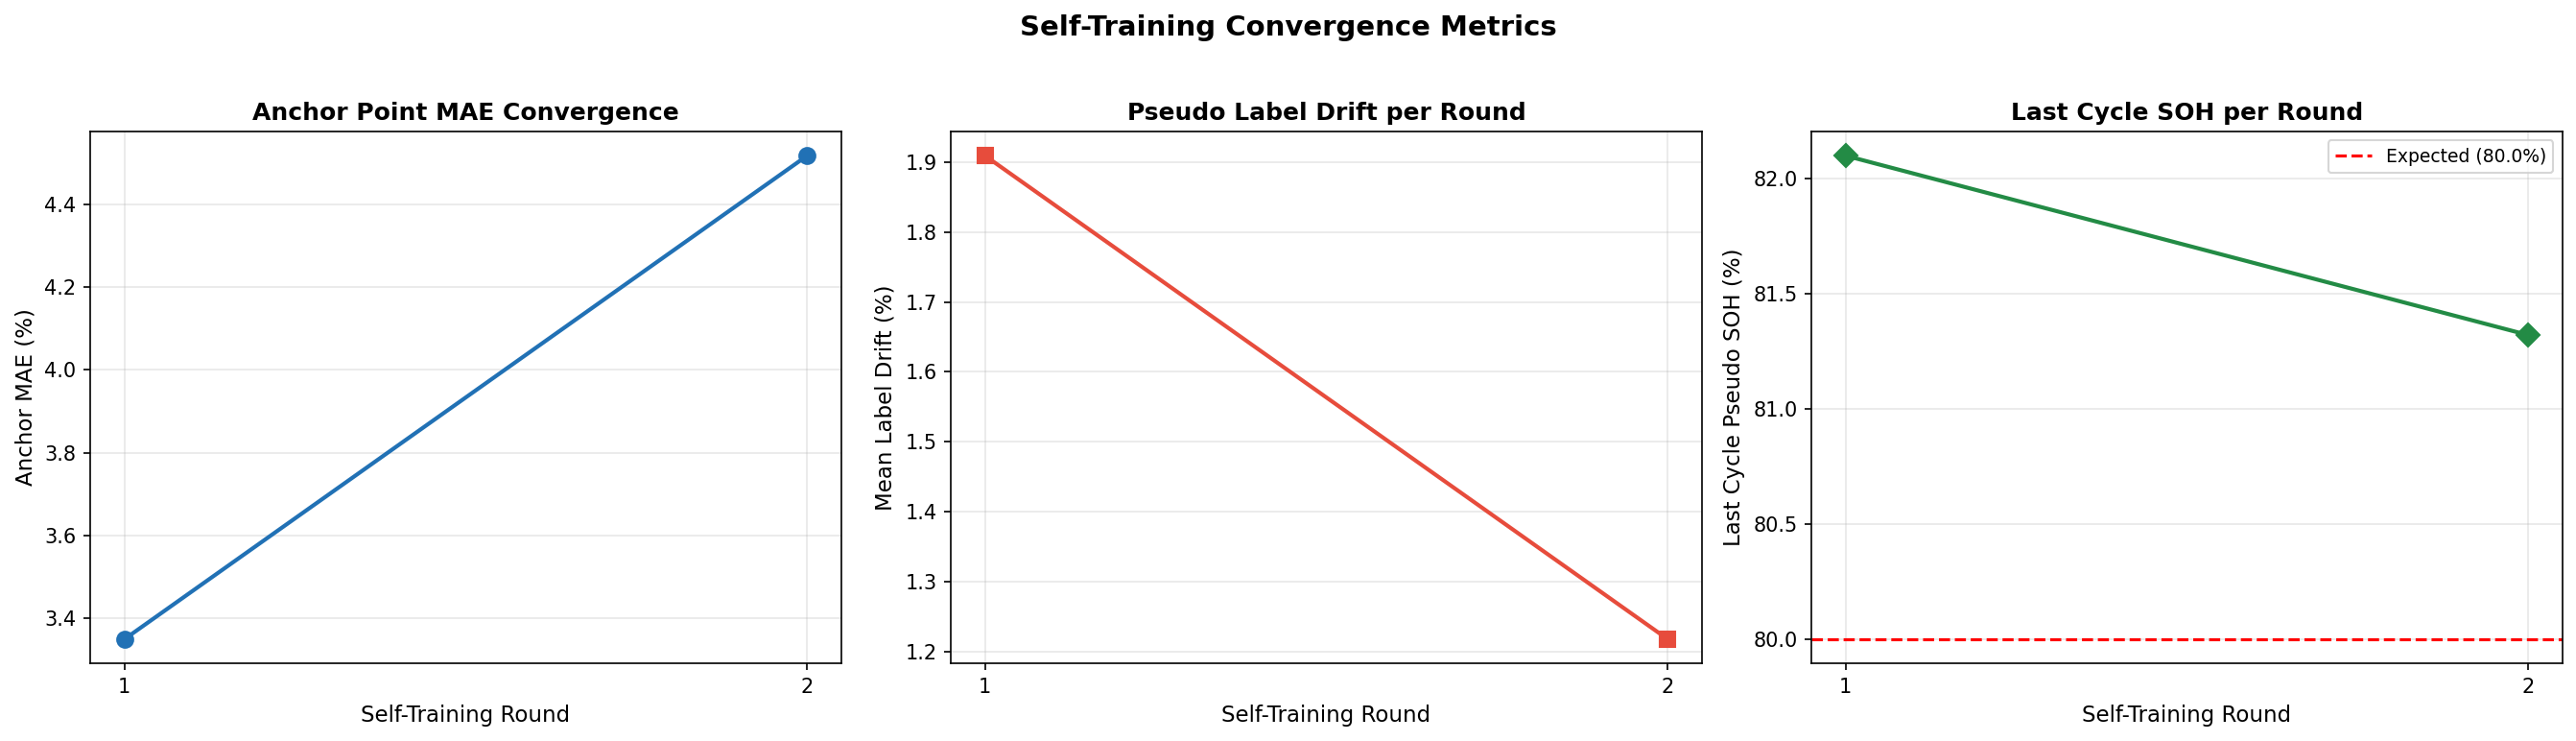

The table this chart was drawn from, first rows:
round, anchor_mae, label_drift, pseudo_mean, pseudo_last, conf_mean, time_s
1, 3.35, 1.909, 86.32, 82.1, 0.7689, 3.964
2, 4.517, 1.218, 85.13, 81.32, 0.8082, 3.129
